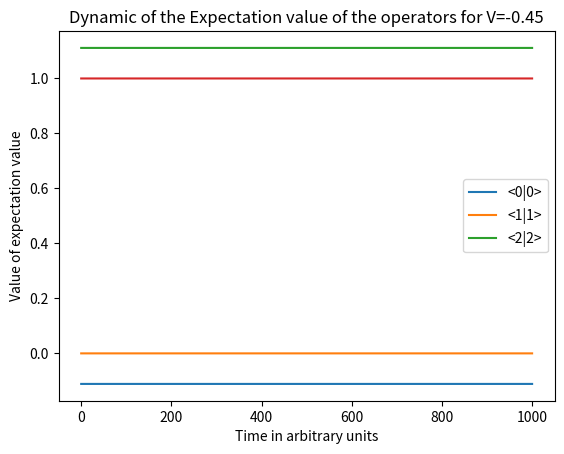

Generate this figure with matplotlib:
# -*- coding: utf-8 -*-
"""
Created on Sat Jun  1 12:54:49 2024

[redacted]
"""

import numpy as np
from scipy.integrate import solve_ivp
from matplotlib import pyplot as plt 
import time 

def time_trac(function):
    def wrapper(*args, **kwargs):
        start_time = time.perf_counter()  # Start der Zeitmessung
        result = function(*args, **kwargs)  # Funktion ausführen
        end_time = time.perf_counter()  # Ende der Zeitmessung
        elapsed_time = end_time - start_time  # Berechnung der verstrichenen Zeit
        print(f"Die Ausführungsdauer von '{function.__name__}' betrug: {elapsed_time:.4f} Sekunden ")
        return result
    return wrapper



for lt in np.arange(-300,-299.5,0.5):
    V=-0.45
    # Parameter for dgl
    print(V)
    kappa = 2 #cavity loss rate
    gamma = 1 #rate from cavity and atom coupling
    Gamma = 2 #Decay rate from first excited state to ground
    Omega = 2 #Laser atom coupling constant
    delta_1 = 1 #Detuning between first excited state and cavity-Pump detuning
    delta_2 = 1 #Detuning between second excited state and Laser-Pump detuning (Pump meaning the pumping field )
    eta=2
    #V = 0.2 #Atom-Atom coupling constant
    # V=-delta_2*((Omega*kappa/(4*eta*gamma))**2+1)/2
    #V=-50
    T=1000
     #Time 
    
    ########################################
    #stationary state 
    def get_constants(kappa,gamma,Omega,eta):
        #c_2 = 1 / np.sqrt((Omega**2 * kappa**2) / (16 * eta**2 * gamma**2 ) + 1)
        
        c_1 = (-Omega * kappa) / (4 * eta *  gamma) * np.sqrt(1 / ((Omega**2 * kappa**2) / (16 * eta**2 * gamma**2 ) + 1))
        c_2=np.sqrt(1-c_1*np.conj(c_1))
        return c_1,c_2
        
    c_1,c_2= get_constants(kappa,gamma,Omega,eta)
    
    #Random testing
    # a0= 2*eta/kappa+0j
    # a_dagger_0=2*eta/kappa+0j
    # psi00 = 0
    # psi11 = 0.0 + 0j
    # psi22 = 1
    # psi20 = 0
    # psi02 = 0
    # psi10 = 0.0 + 0j
    # psi01 = 0.0 + 0j
    # psi21=0.0+0j
    # psi12=0.0+0j
    ####################################
    #Stationary state
    a0= -2*eta/kappa+0j
    a_dagger_0=-2*eta/kappa+0j
    psi00 = delta_2/(2*V)+1
    psi11 = 0 +0j
    psi22 = -delta_2/(2*V)
    psi20 = -Omega*kappa*delta_2/(8*eta*gamma*V)
    psi02 = 4*eta*gamma/(Omega*kappa)*(delta_2/(2*V)+1)
    psi10 = 0.0 + 0j
    psi01 = 0.0 + 0j
    psi21=0.0+0j
    psi12=0.0+0j
    
    
    print(psi00+psi11+psi22)
    
    def dydt(t, y):
        # Zerlegung der Zustandsvariablen
        a, a_dagger, ket00, ket01, ket10, ket11, ket22, ket21, ket12, ket20, ket02 = y
    
        #Differentialgleichungen für die Mittelwerte der Operatoren
        da_dt = -kappa/2 *a - 1j*( gamma * ket01)-eta
        #da_dagger_dt = -kappa/2 * a_dagger + 1j * gamma * ket10
        da_dagger_dt =np.conj(da_dt)
        
        dket00_dt = +Gamma * ket11 + 1j * gamma * (ket10 * a - ket01 * a_dagger)
        
        dket01_dt = -Gamma/2 * ket01 + 1j * (-delta_1 * ket01 + gamma * (ket11 * a - ket00 * a) - Omega/2 * ket02)
        #dket10_dt = -Gamma/2 * ket10 - 1j * (- (omega_1 - omega_c) * ket10 + gamma * (ket11_k * a_dagger - ket00 * a) - Omega/2 * ket20)
        dket10_dt =np.conj(dket01_dt)
        
        dket11_dt = -Gamma * ket11 + 1j * gamma * (ket01 * a_dagger - ket10 * a) + 1j * Omega/2 * (ket21 - ket12)
        dket22_dt = 1j * Omega / 2 * (ket12 - ket21)
        
        dket21_dt = -Gamma/2 * ket21 + 1j * (delta_2 * ket21 - delta_1 * ket21 - gamma * ket20 * a + Omega/2 * (ket11 - ket22) + 2*V * ket21*ket22)
        dket12_dt = np.conj(dket21_dt)
        
        dket02_dt= 1j*(-delta_2*ket02-Omega/2*ket01-2*V*ket02*ket22+gamma *ket12 *a)
        dket20_dt=np.conj(dket02_dt)
        
        # print("da_dt:", da_dt)
        # print("dadagger_dt:", da_dagger_dt)
        # print("dket01_dt:", dket01_dt)
        # print("dket10_dt:", dket10_dt)
        # print("dket02_dt:", dket02_dt)
        # print("dket20_dt:", dket20_dt)
        # print("dket21_dt:", dket21_dt)
        # print("dket12_dt:", dket12_dt)
        # print(t)
        # if dket22_dt>0.1:
        #     print("stop")
        #     return 
        return [da_dt, da_dagger_dt, dket00_dt, dket01_dt, dket10_dt, dket11_dt, dket22_dt, dket21_dt, dket12_dt,dket20_dt,dket02_dt]
    
    
    t_eval = np.linspace(0, T, 10000)  
    y0 = [a0, a_dagger_0, psi00, psi01, psi10, psi11, psi22, psi21, psi12,psi20,psi02]  # Anfangsbedingungen, vereinfachte Anfangszustände für Nicht-Diagonalelemente
    
    #@time_trac
    def solver(y0):
        # sol = solve_ivp(dydt, (0, T), y0, t_eval=t_eval#, method='RK45', rtol=1e-12, atol=1e-15)
        #                 , method='RK45', rtol=1e-12, atol=1e-15)
        sol = solve_ivp(dydt, (0, T), y0, t_eval=t_eval#, method='RK45', rtol=1e-12, atol=1e-15)
                        , method='DOP853', rtol=1e-13, atol=1e-16)
        return sol
    sol=solver(y0)

    
    
    # plt.plot(sol.t, abs(sol.y[0]), label='a')
    # plt.plot(sol.t, abs(sol.y[1]), label='a^dagger')
    
    # #übergänge
    # plt.plot(sol.t, abs(sol.y[3]), label='<0|1>')
    # plt.plot(sol.t, abs(sol.y[4]), label='<1|0>')
    # plt.plot(sol.t, abs(sol.y[7]), label='<2|1>')
    # plt.plot(sol.t, abs(sol.y[8]), label='<1|2>')
    # plt.plot(sol.t, abs(sol.y[9]), label='<2|0>')
    # plt.plot(sol.t, abs(sol.y[10]), label='<0|2>')
    
    #adjoint zustände 
    plt.plot(sol.t, sol.y[2], label='<0|0>')
    plt.plot(sol.t, sol.y[5], label='<1|1>')
    plt.plot(sol.t, sol.y[6], label='<2|2>')
    print(sol.y[2][0],sol.y[5][0],sol.y[6][0])
    
    
    plt.plot(sol.t, sol.y[2]+sol.y[5]+sol.y[6])
    
    plt.xlabel('Time in arbitrary units')
    plt.ylabel('Value of expectation value')
    plt.legend()
    plt.title(f'Dynamic of the Expectation value of the operators for V={V}')
    plt.show()